Photos from the image-classification dataset "processed_data" in the GitHub repository maomao7784/Casting-Product-Quality-Inspection. Its 2 classes are: defective front, ok front.

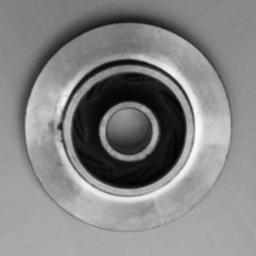
Label: defective front

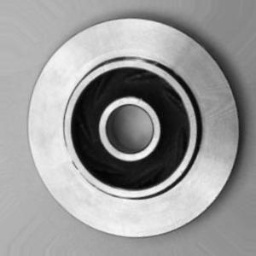
Label: ok front

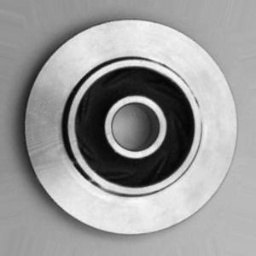
Label: ok front

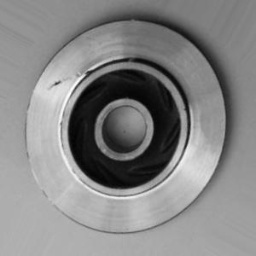
Label: defective front

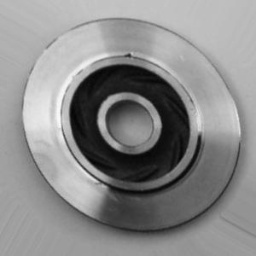
Label: defective front

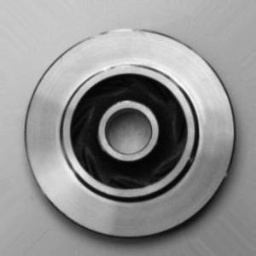
Label: ok front
